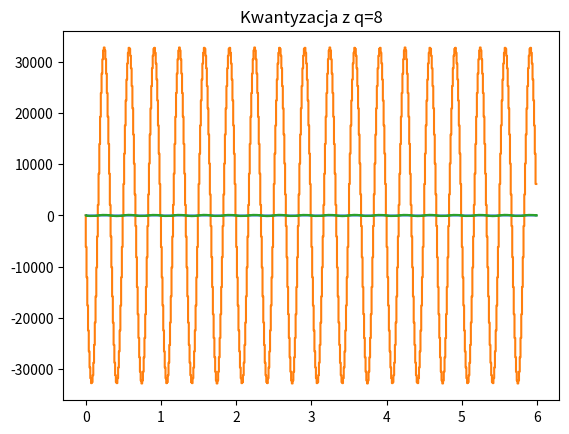

Write the Python code that produced this figure.
import numpy as np
import matplotlib.pyplot as plt


def TonProsty(A, f, Fi, t):
    return A * np.sin(2 * np.pi * f * t + Fi)


def Kwantyzacja(q, Y):
    return Y / (2 / (2 ** q))


t = np.arange(0, 6, 0.01)
x = np.zeros(np.size(t))
y = np.zeros(np.size(t))
for i in range(np.size(t)):
    x[i] = TonProsty(1, 3, 1 * np.pi, t[i])
    y[i] = Kwantyzacja(16, TonProsty(1, 3, 1 * np.pi, t[i]))

plt.step(t, x)
plt.title("Ton Prosty")
plt.show()
plt.step(t, y)
plt.title("Kwantyzacja")
plt.show()
t = np.arange(0, 6, 0.005)
z = np.zeros(np.size(t))
for j in range(np.size(t)):
    z[j] = Kwantyzacja(8, TonProsty(1, 3, 1 * np.pi, t[j]))


plt.step(t, z)
plt.title("Kwantyzacja z q=8")
plt.show()
